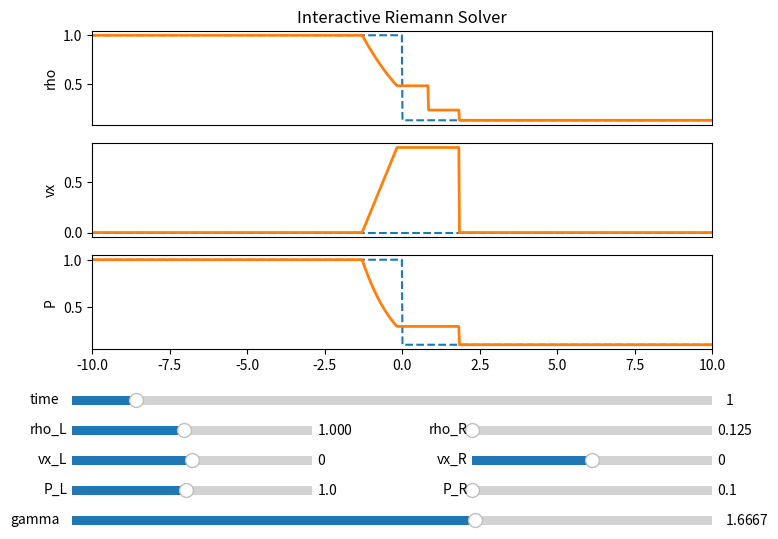

This figure's Python source:
# Exact Riemann solver,  based on Toro, Suresh
# [redacted]

import matplotlib.pyplot as plt
import numpy as np
from matplotlib.widgets import Slider, Button

"""
Create Your Own Riemann Solver (With Python)
[redacted]

Solve the Riemann problem for the Euler equations. Interactive!

Reference:

[1]: E.F. Toro. Riemann solvers and numerical methods for fluid dynamics: 
     a practical introduction. Springer, Berlin, New York, 2009.

"""


class RiemannSolver():
	
	def __init__(self, rho_L, vx_L, P_L, rho_R, vx_R, P_R, gamma, t):
		"""
		Initialize Riemann Solver
		"""
		
		self.set_state(rho_L, vx_L, P_L, rho_R, vx_R, P_R, gamma, t)
		
		Lbox     = 20.0   # domain [-Lbox/2,Lbox/2], shock initially at x=0
		N        = 1024   # resolution
		
		self.x   = np.linspace(-Lbox/2,Lbox/2,N)
		self.rho = np.zeros(N)
		self.vx  = np.zeros(N)
		self.P   = np.zeros(N)
		
		
	def set_state(self, rho_L, vx_L, P_L, rho_R, vx_R, P_R, gamma, t):
		"""
		Set Left and Right States
		"""
		self.rho_L = rho_L
		self.vx_L  = vx_L
		self.P_L   = P_L
		self.rho_R = rho_R
		self.vx_R  = vx_R
		self.P_R   = P_R
		self.gamma = gamma
		self.t     = t
		
		self.P_star  = 0      # pressure solution in star region
		self.vx_star = 0      # velocity solution in star region
		self.success = False  # solve succesful?
		
		# Gamma-related constants
		self.g1 = (gamma - 1.0) / (2.0*gamma)
		self.g2 = (gamma + 1.0) / (2.0*gamma)
		self.g3 = 2.0 * gamma / (gamma - 1.0)
		self.g4 = 2.0 / (gamma - 1.0)
		self.g5 = 2.0 / (gamma + 1.0)
		self.g6 = (gamma - 1.0) / (gamma + 1.0)
		self.g7 = (gamma - 1.0) / 2.0
		self.g8 = gamma - 1.0
		self.g9 = 1.0 / gamma
		
		# sound speeds
		self.c_L = np.sqrt(gamma*P_L/rho_L)
		self.c_R = np.sqrt(gamma*P_R/rho_R)
		
		
	def calc_star_P_and_vx(self):
		"""
		Compute solution for pressure & velocity in the star region
		"""

		tolerance = 1.0e-8
		max_iter  = 100


		P_old = self.guess_P()
		vx_diff = self.vx_R - self.vx_L

		# compute pressure in star region via Newton-Raphson iteration
		for i in np.arange(max_iter):
			
			(f_L, df_L) = self.pressure_function_and_derivative(P_old, self.rho_L, self.P_L, self.c_L)
			(f_R, df_R) = self.pressure_function_and_derivative(P_old, self.rho_R, self.P_R, self.c_R)
			
			P = P_old - (f_L + f_R + vx_diff) / (df_L + df_R)
			change = 2.0 * abs((P - P_old)/(P + P_old))
			
			if change < tolerance:
				break	
				
			if (P < 0.0): 
				P = tolerance
				
			P_old = P
			
		# compute velocity in Star Region
		vx = 0.5*(self.vx_L + self.vx_R + f_R - f_L)
		
		
		return (P, vx)
			


	def guess_P(self):
		"""
		Provide an initial guess for pressure in the Star Region.
		Based on approxiate riemann solvers, see section 9.5 in Toro
		"""
		q_threshold = 2.0

		# primitive variable riemann solver
		cup   = 0.25*(self.rho_L + self.rho_R)*(self.c_L + self.c_R)
		P_pv  = 0.5*(self.P_L + self.P_R) + 0.5*(self.vx_L - self.vx_R)*cup
		P_pv  = max(0.0, P_pv)
		P_min = min(self.P_L, self.P_R)
		P_max = max(self.P_L, self.P_R)
		q     = P_max/P_min

		if (q<q_threshold) and (P_min<P_pv) and (P_pv<P_max):
			# Select Primitive Variable Riemann solver
			P_guess = P_pv
		elif (P_pv < P_min):
			# Select Two-Rarefaction Riemann Solver
			Pq  = (self.P_L/self.P_R)**self.g1
			vxm = (Pq*self.vx_L/self.c_L + self.vx_R/self.c_R + self.g4*(Pq - 1.0)) /( Pq/self.c_L + 1.0/self.c_R)
			ptL = 1.0 + self.g7*(self.vx_L - vxm)/self.c_L
			ptR = 1.0 + self.g7*(vxm - self.vx_R)/self.c_R
			P_guess = 0.5*(self.P_L*ptL**self.g3 + self.P_R*ptR**self.g3)
		else:
			# Select Two-Shock Riemann Solver with PVRS as estimate
			geL = np.sqrt((self.g5/self.rho_L)/(self.g6*self.P_L + P_pv))
			geR = np.sqrt((self.g5/self.rho_R)/(self.g6*self.P_R + P_pv))
			P_guess = (geL*self.P_L + geR*self.P_R - (self.vx_R - self.vx_L))/(geL + geR)
		  
		return P_guess



	def pressure_function_and_derivative(self, P, rho_k, P_k, c_k):
		"""
		Evaluate functions to solve for pressure in Newton-Raphson iterator
		"""
		if P <= P_k:
			# Rarefaction Wave
			q = P/P_k
			f  = self.g4 * c_k* (q**self.g1 - 1.0)
			df = (1.0/(rho_k*c_k)) * q**(-self.g2)

		else:
			# Shock Wave
			ak = self.g5/rho_k
			bk = self.g6*P_k
			qrt = np.sqrt(ak/(bk + P))
			f  = (P - P_k) * qrt
			df = (1.0 - 0.5*(P - P_k)/(bk + P))*qrt

		return (f,df)



	def sample(self, P_star, vx_star, s):
		"""
		Sample the solution, given the Star region pressure and velocity, 
		in terms of s = x/t
		"""
		if (s <= vx_star):
			# Sampling point lies to the left of the contact discontinuity 
			if (P_star <= self.P_L):
				# Left Rarefaction 
				sh_L = self.vx_L - self.c_L

				if (s <= sh_L):
					# Sampled point is left data state 
					rho = self.rho_L
					vx  = self.vx_L
					P   = self.P_L

				else:
					cmL = self.c_L*(P_star/self.P_L)**self.g1
					st_L = vx_star - cmL

					if (s > st_L):
						# Sampled point is Star Left state
						rho = self.rho_L*(P_star/self.P_L)**self.g9
						vx  = vx_star
						P   = P_star

					else:
						# Sampled point is inside left fan
						vx  = self.g5*(self.c_L + self.g7*self.vx_L + s)
						c   = self.g5*(self.c_L + self.g7*(self.vx_L - s))
						rho = self.rho_L * (c/self.c_L)**self.g4
						P   = self.P_L * (c/self.c_L)**self.g3


			else:
				# Left shock 
				P_starL = P_star/self.P_L
				s_L = self.vx_L - self.c_L*np.sqrt(self.g2*P_starL + self.g1)

				if (s <= s_L):
					# Sampled point is left data state
					rho = self.rho_L
					vx  = self.vx_L
					P   = self.P_L

				else:
					# Sampled point is Star Left state
					rho = self.rho_L*(P_starL + self.g6)/(P_starL*self.g6 + 1.0)
					vx  = vx_star
					P   = P_star


		else:
			# Sampling point lies to the right of the contact discontinuity
			if (P_star > self.P_R):
				# Right Shock

				P_starR = P_star/self.P_R
				s_R = self.vx_R + self.c_R*np.sqrt(self.g2*P_starR + self.g1)

				if (s >= s_R):
					# Sampled point is right data state
					rho = self.rho_R
					vx  = self.vx_R
					P   = self.P_R

				else:
					# Sampled point is Star Right state
					rho = self.rho_R*(P_starR + self.g6)/(P_starR*self.g6 + 1.0)
					vx  = vx_star
					P   = P_star

			else:
				# Right Rarefaction
				sh_R = self.vx_R + self.c_R

				if (s >= sh_R):
					# Sampled point is right data state
					rho = self.rho_R
					vx  = self.vx_R
					P   = self.P_R

				else:
					cmR = self.c_R*(P_star/self.P_R)**self.g1
					st_R = vx_star + cmR

					if (s <= st_R):
						# Sampled point is Star Right state
						rho = self.rho_R*(P_star/self.P_R)**self.g9
						vx  = vx_star
						P   = P_star

					else:
						# Sampled point is inside left fan
						vx  = self.g5*(-self.c_R + self.g7*self.vx_R + s)
						c   = self.g5*(self.c_R - self.g7*(self.vx_R - s))
						rho = self.rho_R*(c/self.c_R)**self.g4
						P   = self.P_R*(c/self.c_R)**self.g3

		return (rho, vx, P)
		
		
		
	def solve(self):
		
		# Check pressure positivity condition
		if (self.g4*(self.c_L+self.c_R) < (self.vx_R - self.vx_L)):
			print("Error: initial data is such that the vacuum is generated!")
			self.success = False
			
		# Find exact solution for pressure & velocity in star region
		(P_star, vx_star) = self.calc_star_P_and_vx()	
		
		for i in np.arange(len(self.x)):
			s = self.x[i]/self.t
			(rho, vx, P) = self.sample(P_star, vx_star, s)
			self.rho[i] = rho
			self.vx[i]  = vx
			self.P[i]   = P
			
		self.success = True
		return (self.x, self.rho, self.vx, self.P)
		



def main():
	""" Interactive Riemann Solver """

	# Left State
	rho_L = 1.0
	vx_L  = 0.0
	P_L   = 1.0

	# Right State
	rho_R = 0.125
	vx_R  = 0.0
	P_R   = 0.1

	# ideal gas gamma
	gamma = 5./3. 
	
	# time 
	t     = 1.0
	
	# Riemann Solver 
	rs = RiemannSolver(rho_L, vx_L, P_L, rho_R, vx_R, P_R, gamma, t)
	x, rho, vx, P = rs.solve()

	# Create Interactive figure
	fig = plt.figure(figsize=(8,6), dpi=150)
	plt.subplots_adjust(bottom=0.35)
	
	ax1 = fig.add_subplot(311)
	plt.title('Interactive Riemann Solver')
	l1, = plt.plot(x, rho_L*(x<=0) + rho_R*(x>0), '--')
	l1b,= plt.plot(x, rho, linewidth=2)
	ax1.set_xticks([])
	ax1.set_xlim(-10,10)
	ax1.set_ylabel('rho')
	
	ax2 = fig.add_subplot(312)
	l2, = plt.plot(x, vx_L*(x<=0) + vx_R*(x>0), '--')
	l2b,= plt.plot(x, vx, linewidth=2)
	ax2.set_xticks([])
	ax2.set_xlim(-10,10)
	ax2.set_ylabel('vx')
	
	ax3 = fig.add_subplot(313)
	l3, = plt.plot(x, P_L*(x<=0) + P_R*(x>0), '--')
	l3b,= plt.plot(x, P, linewidth=2)
	ax3.set_xlim(-10,10)
	ax3.set_ylabel('P')
	
	# Create axes for sliders
	ax_t     = plt.axes([0.1, 0.25, 0.8, 0.03])
	ax_rho_L = plt.axes([0.1, 0.20, 0.3, 0.03])
	ax_vx_L  = plt.axes([0.1, 0.15, 0.3, 0.03])
	ax_P_L   = plt.axes([0.1, 0.10, 0.3, 0.03])
	ax_rho_R = plt.axes([0.6, 0.20, 0.3, 0.03])
	ax_vx_R  = plt.axes([0.6, 0.15, 0.3, 0.03])
	ax_P_R   = plt.axes([0.6, 0.10, 0.3, 0.03])
	ax_gamma = plt.axes([0.1, 0.05, 0.8, 0.03])
	
	# Create sliders
	sl_t     = Slider(ax_t, 'time', 0.0, 10.0, valinit=t)
	sl_rho_L = Slider(ax_rho_L, 'rho_L', 0.125, 2.0, valinit=rho_L)
	sl_vx_L  = Slider(ax_vx_L, 'vx_L', -2.0, 2.0, valinit=vx_L)
	sl_P_L   = Slider(ax_P_L, 'P_L', 0.1, 2.0, valinit=P_L)
	sl_rho_R = Slider(ax_rho_R, 'rho_R', 0.125, 2.0, valinit=rho_R)
	sl_vx_R  = Slider(ax_vx_R, 'vx_R', -2.0, 2.0, valinit=vx_R)
	sl_P_R   = Slider(ax_P_R, 'P_R', 0.1, 2.0, valinit=P_R)
	sl_gamma = Slider(ax_gamma, 'gamma', 1.1, 2.0, valinit=gamma)
	
	# update plot function
	def update(val):
		
		t     = sl_t.val
		rho_L = sl_rho_L.val
		vx_L  = sl_vx_L.val
		P_L   = sl_P_L.val
		rho_R = sl_rho_R.val
		vx_R  = sl_vx_R.val
		P_R   = sl_P_R.val
		gamma = sl_gamma.val
		
		rs.set_state(rho_L, vx_L, P_L, rho_R, vx_R, P_R, gamma, t)
		
		x, rho, vx, P = rs.solve()
		
		l1.set_ydata(rho_L*(x<=0) + rho_R*(x>0))
		l2.set_ydata(vx_L*(x<=0) + vx_R*(x>0))
		l3.set_ydata(P_L*(x<=0) + P_R*(x>0))
		l1b.set_ydata(rho)
		l2b.set_ydata(vx)
		l3b.set_ydata(P)
		
		ax1.set_ylim(0, 1.1*np.max(rho))
		ax2.set_ylim(min(0,1.1*np.min(vx)), max(0,1.1*np.max(vx)))
		ax3.set_ylim(0, 1.1*np.max(P))

	
	# Call update function when a slider is changed
	sl_t.on_changed(update)
	sl_rho_L.on_changed(update)
	sl_vx_L.on_changed(update)
	sl_P_L.on_changed(update)
	sl_rho_R.on_changed(update)
	sl_vx_R.on_changed(update)
	sl_P_R.on_changed(update)
	sl_gamma.on_changed(update)
	
	# Save figure
	plt.savefig('riemann_solver.png',dpi=240)
	plt.show()
	
	return 0




if __name__== "__main__":
	main()
